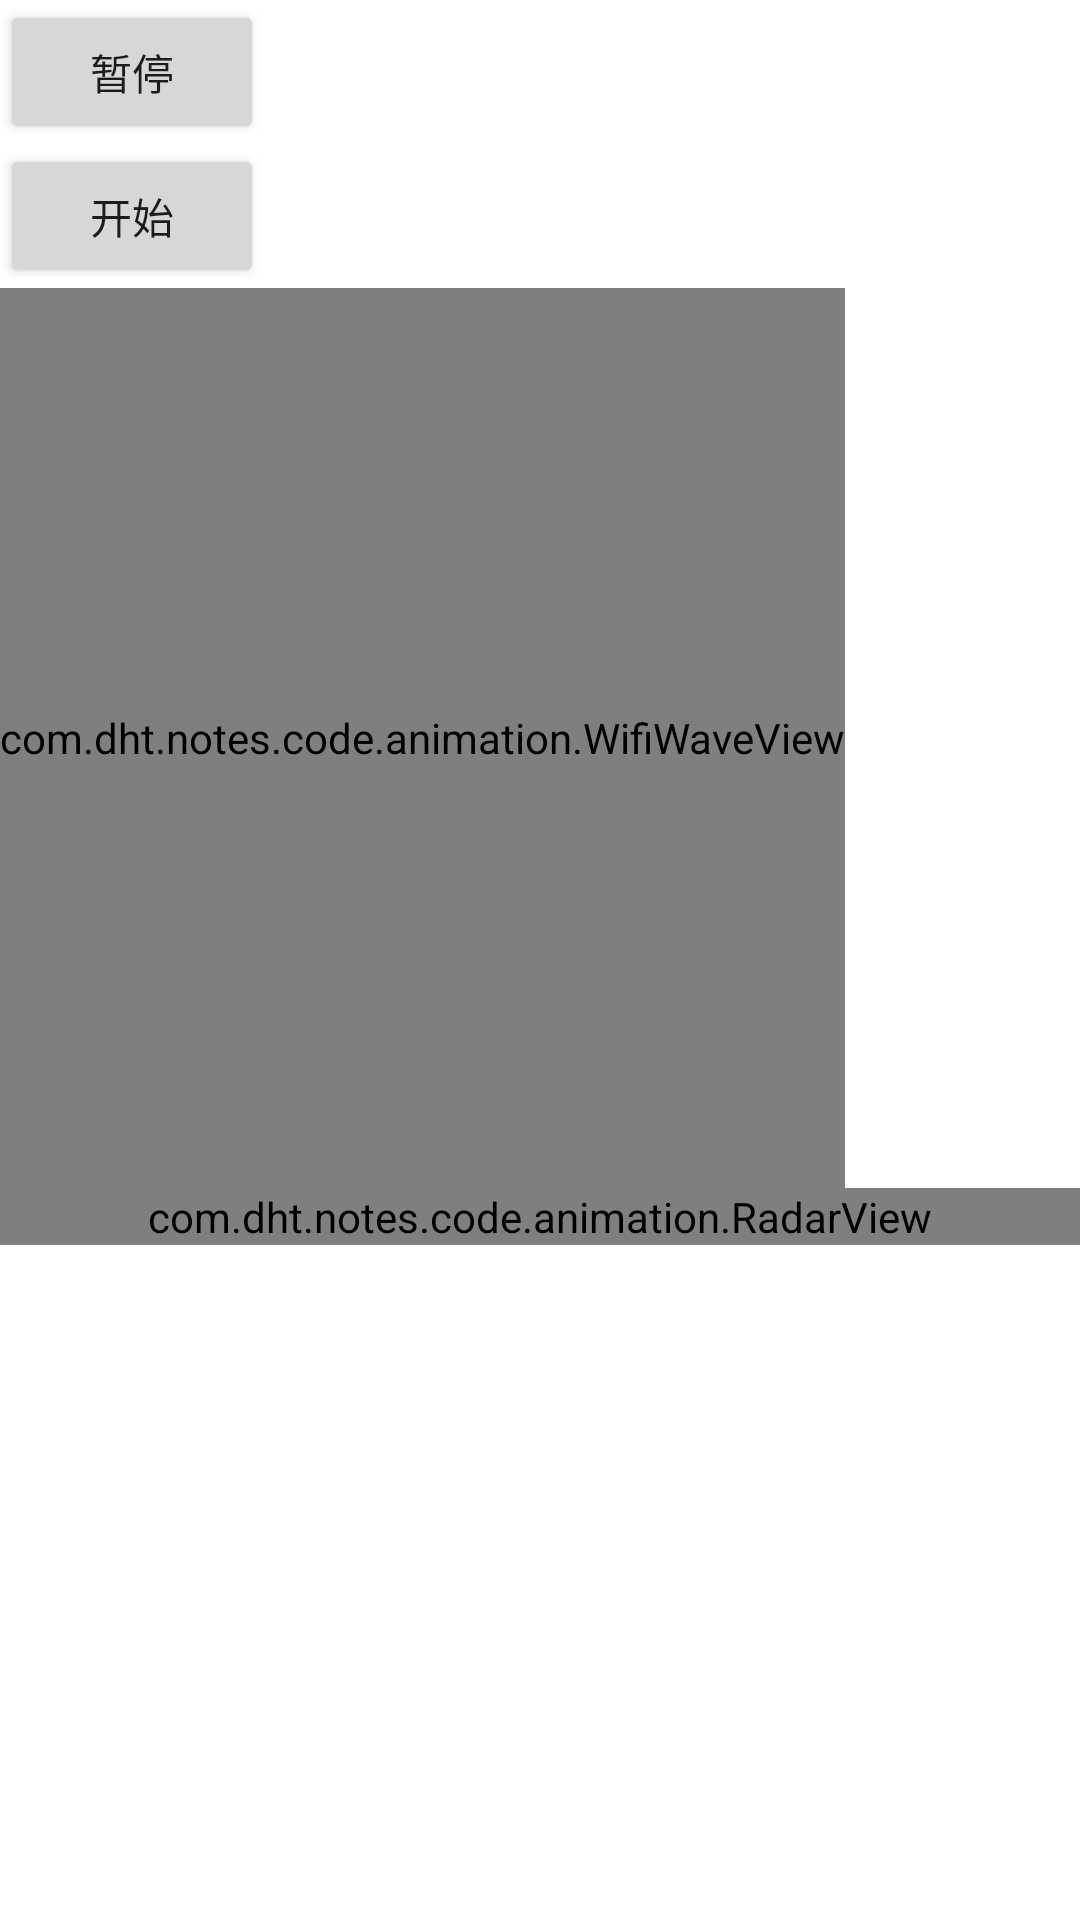

The Android layout XML behind this screen, and the referenced resources:
<!-- AndroidManifest.xml: application theme AppTheme -->
<!-- res/layout/activity_wifi_wave.xml -->
<?xml version="1.0" encoding="utf-8"?>
<LinearLayout xmlns:android="http://schemas.android.com/apk/res/android"
    xmlns:app="http://schemas.android.com/apk/res-auto"
    android:layout_width="match_parent"
    android:layout_height="match_parent"
    android:background="@color/white"
    android:orientation="vertical">















    <Button
        android:id="@+id/btn"
        android:text="暂停"
        android:layout_width="wrap_content"
        android:layout_height="wrap_content"/>

    <Button
        android:id="@+id/startbtn"
        android:text="开始"
        android:layout_width="wrap_content"
        android:layout_height="wrap_content"/>
    <com.dht.notes.code.animation.WifiWaveView
        android:id="@+id/wifi_wave"
        android:layout_width="wrap_content"
        android:layout_height="300dp"
        app:center_radius="50dp"

        app:max_radius="100dp"
        app:wave_duration="1500"
        app:wave_interval_time="500"
        app:wave_side_color="@color/colorPrimary"
        app:wave_width="2dp" />

    <com.dht.notes.code.animation.RadarView
        android:layout_width="match_parent"
        android:layout_height="wrap_content"/>
</LinearLayout>
<!-- resources referenced by this layout -->
<resources>
  <color name="colorPrimary">#3F51B5</color>
  <color name="color_276ef3">#276ef3</color>
  <color name="white">#ffffff</color>
  <style name="AppTheme" parent="Theme.AppCompat.Light.DarkActionBar">
          
          <item name="colorPrimary">@color/colorPrimary</item>
          <item name="colorPrimaryDark">@color/colorPrimaryDark</item>
          <item name="colorAccent">@color/colorAccent</item>
      </style>
  <color name="colorPrimaryDark">#303F9F</color>
  <color name="colorAccent">#FF4081</color>
</resources>
